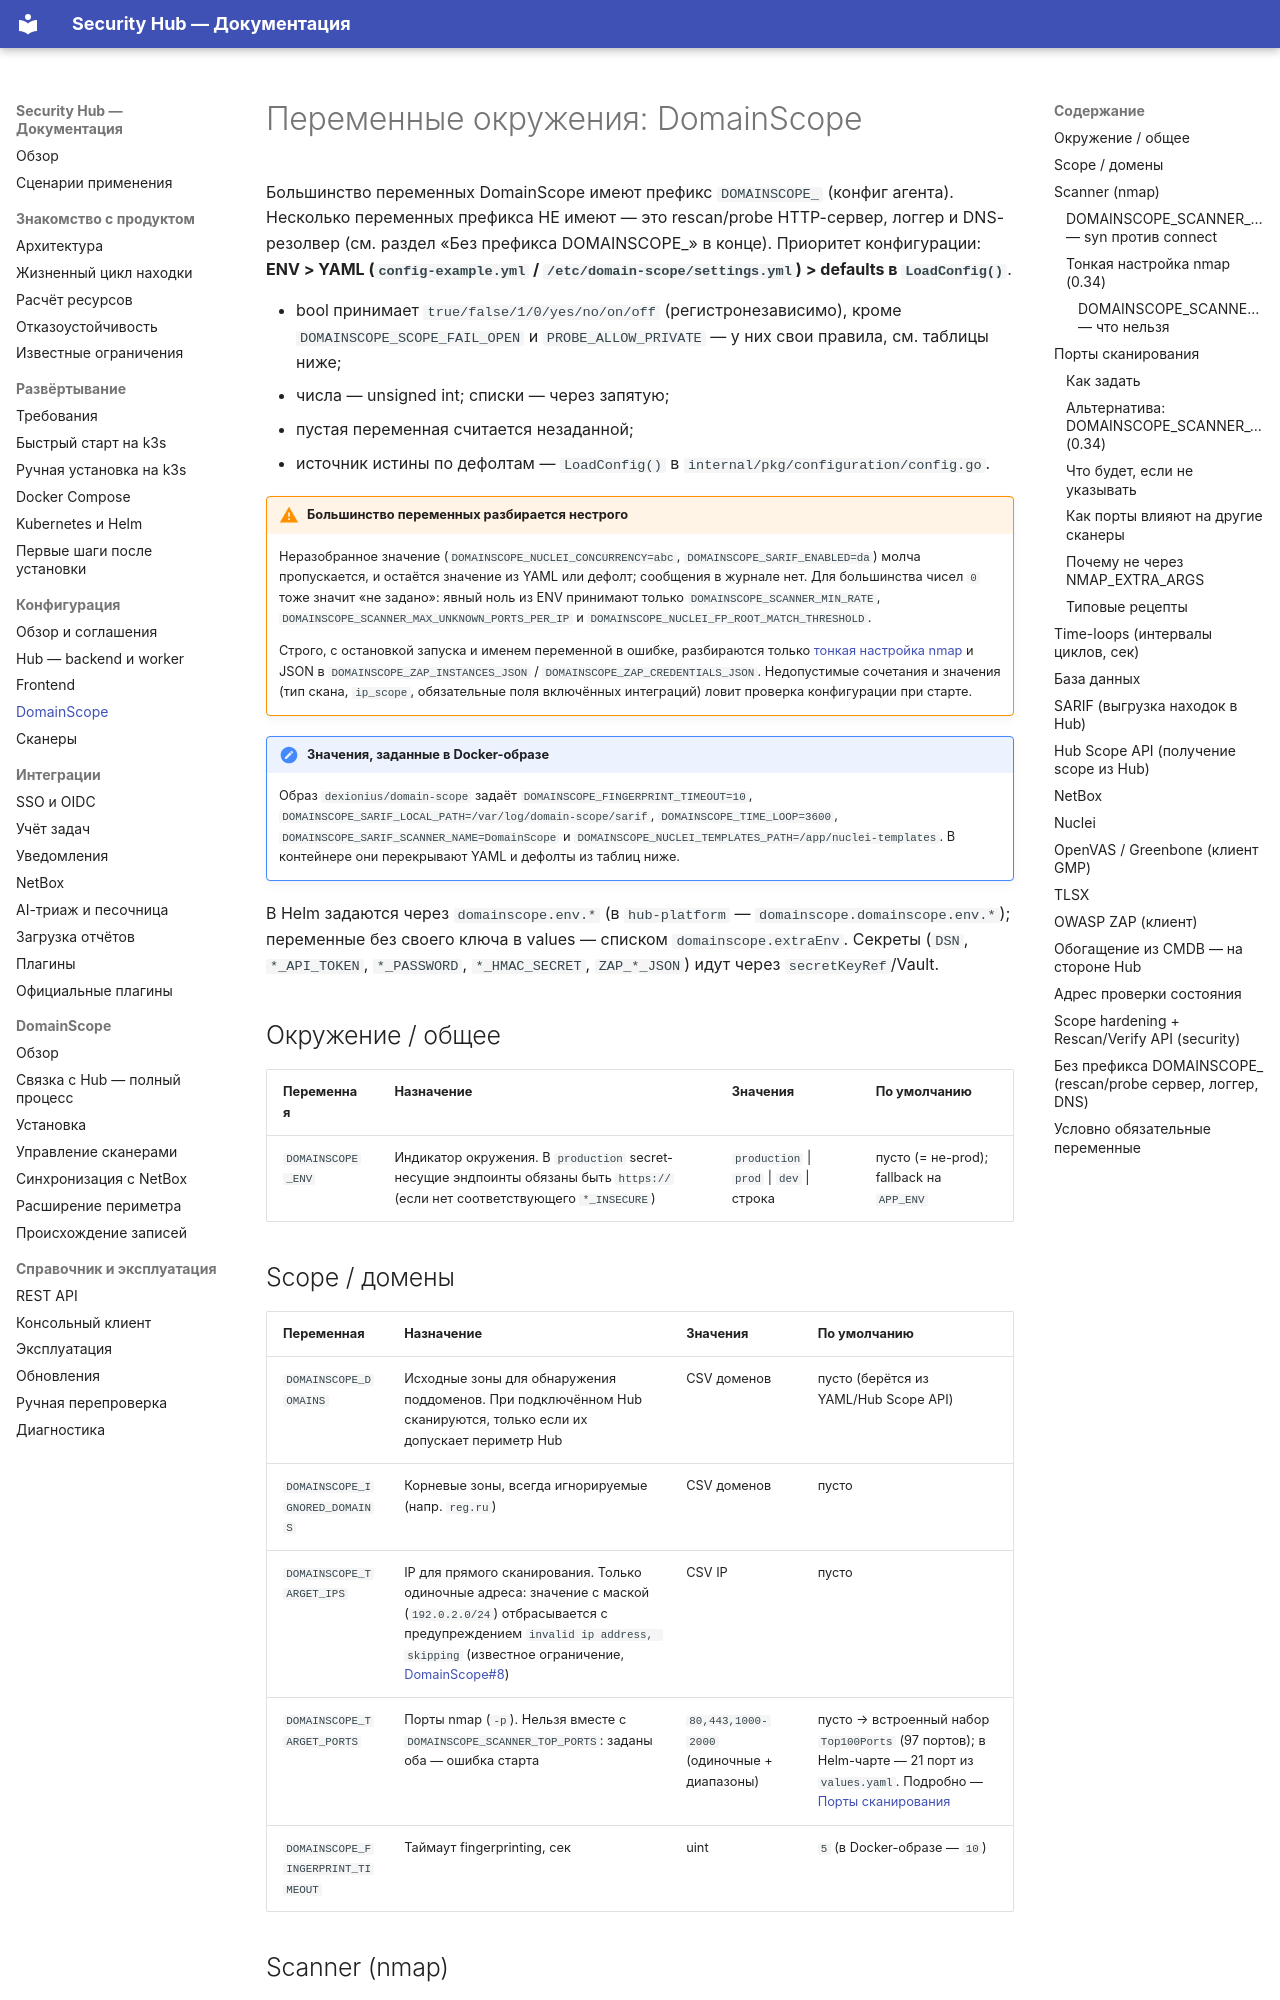

repository: s3m4rgl/hub-docs · page: env-domainscope/index.html · generator: mkdocs

# Переменные окружения: DomainScope

Большинство переменных DomainScope имеют префикс `DOMAINSCOPE_` (конфиг агента). Несколько переменных префикса НЕ имеют — это rescan/probe HTTP-сервер, логгер и DNS-резолвер (см. раздел «Без префикса DOMAINSCOPE_» в конце). Приоритет конфигурации: **ENV > YAML (`config-example.yml` / `/etc/domain-scope/settings.yml`) > defaults в `LoadConfig()`**.

- bool принимает `true/false/1/0/yes/no/on/off` (регистронезависимо), кроме `DOMAINSCOPE_SCOPE_FAIL_OPEN` и `PROBE_ALLOW_PRIVATE` — у них свои правила, см. таблицы ниже;
- числа — unsigned int; списки — через запятую;
- пустая переменная считается незаданной;
- источник истины по дефолтам — `LoadConfig()` в `internal/pkg/configuration/config.go`.

!!! warning "Большинство переменных разбирается нестрого"

    Неразобранное значение (`DOMAINSCOPE_NUCLEI_CONCURRENCY=abc`,
    `DOMAINSCOPE_SARIF_ENABLED=da`) молча пропускается, и остаётся значение из
    YAML или дефолт; сообщения в журнале нет. Для большинства чисел `0` тоже
    значит «не задано»: явный ноль из ENV принимают только
    `DOMAINSCOPE_SCANNER_MIN_RATE`, `DOMAINSCOPE_SCANNER_MAX_UNKNOWN_PORTS_PER_IP`
    и `DOMAINSCOPE_NUCLEI_FP_ROOT_MATCH_THRESHOLD`.

    Строго, с остановкой запуска и именем переменной в ошибке, разбираются
    только [тонкая настройка nmap](#тонкая-настройка-nmap-034) и JSON в
    `DOMAINSCOPE_ZAP_INSTANCES_JSON` / `DOMAINSCOPE_ZAP_CREDENTIALS_JSON`.
    Недопустимые сочетания и значения (тип скана, `ip_scope`, обязательные
    поля включённых интеграций) ловит проверка конфигурации при старте.

!!! note "Значения, заданные в Docker-образе"

    Образ `dexionius/domain-scope` задаёт `DOMAINSCOPE_FINGERPRINT_TIMEOUT=10`,
    `DOMAINSCOPE_SARIF_LOCAL_PATH=/var/log/domain-scope/sarif`,
    `DOMAINSCOPE_TIME_LOOP=3600`, `DOMAINSCOPE_SARIF_SCANNER_NAME=DomainScope` и
    `DOMAINSCOPE_NUCLEI_TEMPLATES_PATH=/app/nuclei-templates`. В контейнере они
    перекрывают YAML и дефолты из таблиц ниже.

В Helm задаются через `domainscope.env.*` (в `hub-platform` — `domainscope.domainscope.env.*`); переменные без своего ключа в values — списком `domainscope.extraEnv`. Секреты (`DSN`, `*_API_TOKEN`, `*_PASSWORD`, `*_HMAC_SECRET`, `ZAP_*_JSON`) идут через `secretKeyRef`/Vault.

## Окружение / общее

| Переменная | Назначение | Значения | По умолчанию |
|---|---|---|---|
| `DOMAINSCOPE_ENV` | Индикатор окружения. В `production` secret-несущие эндпоинты обязаны быть `https://` (если нет соответствующего `*_INSECURE`) | `production` \| `prod` \| `dev` \| строка | пусто (= не-prod); fallback на `APP_ENV` |
